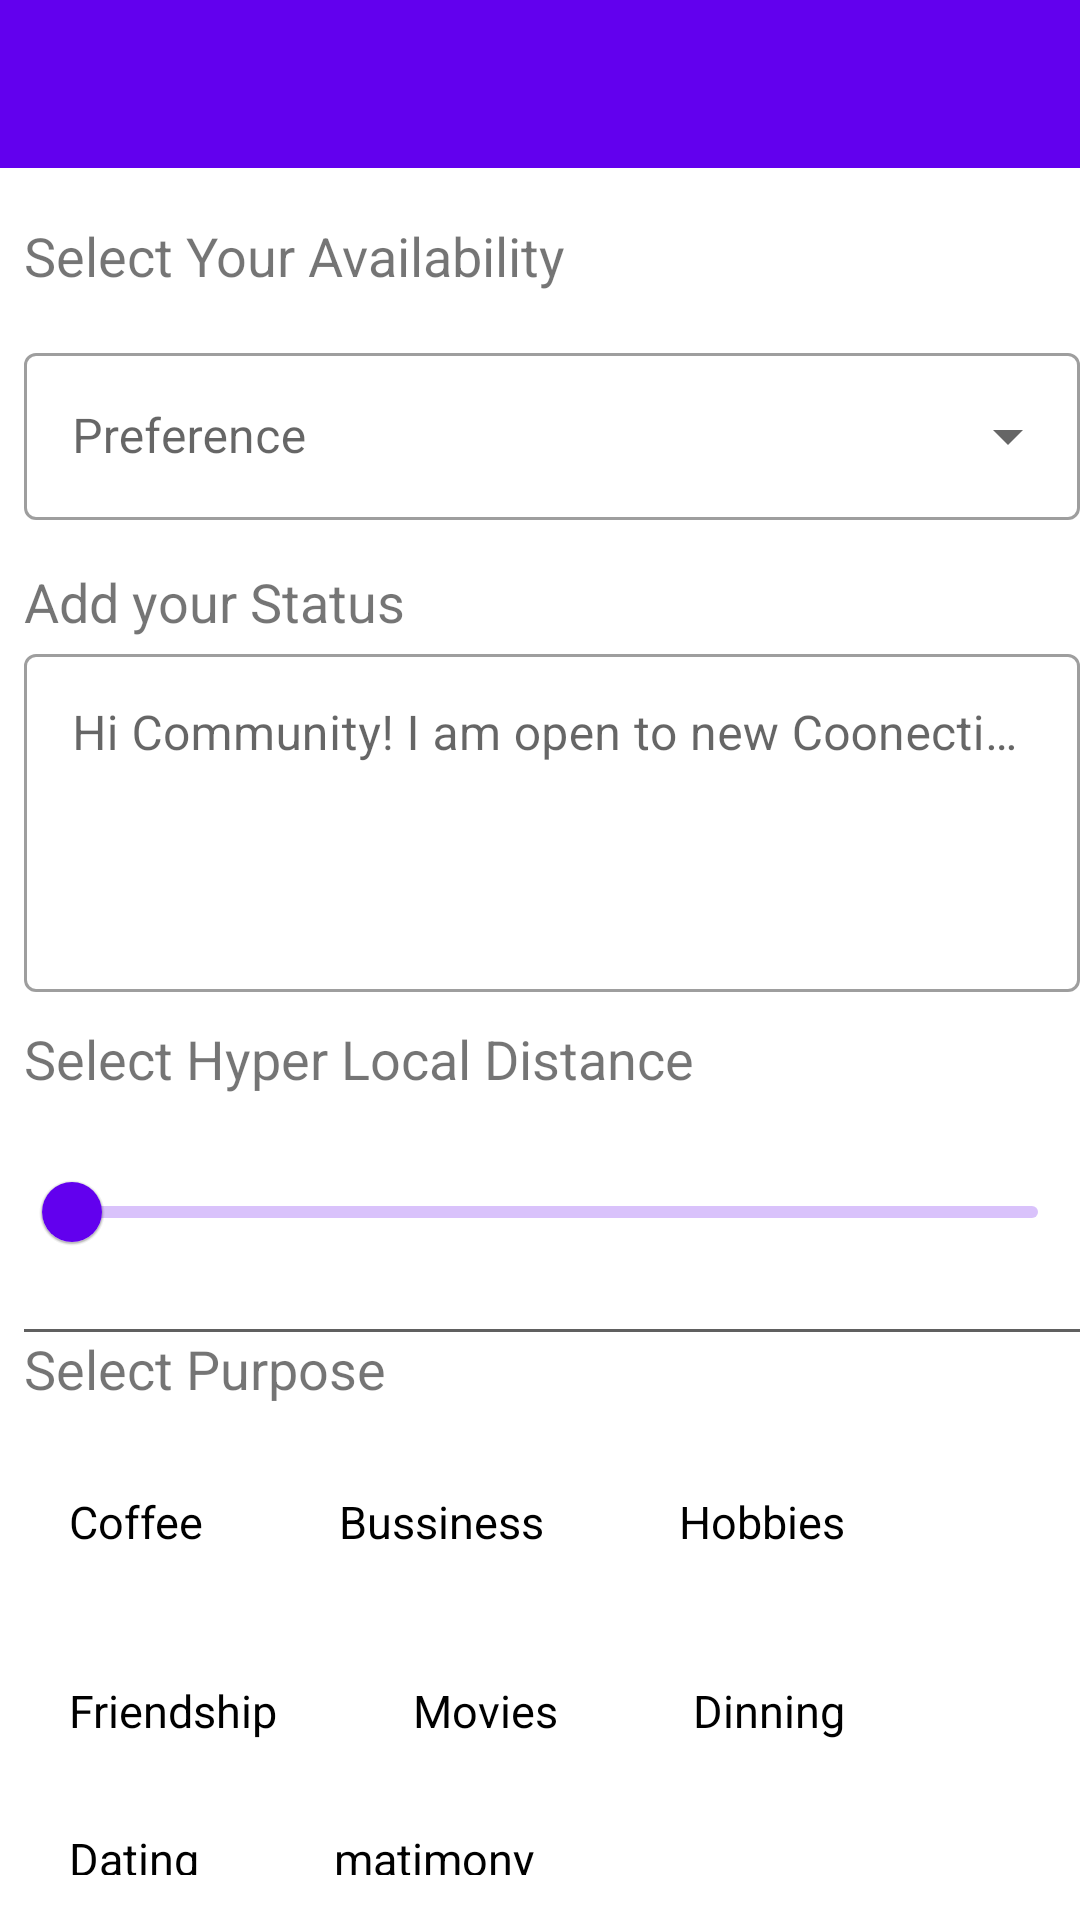

This screen was rendered from an Android layout file. Write that file and the resources it references.
<!-- AndroidManifest.xml: fallback theme Theme.MaterialComponents.DayNight.NoActionBar -->
<!-- res/layout/activity_refine.xml -->
<?xml version="1.0" encoding="utf-8"?>
<androidx.constraintlayout.widget.ConstraintLayout xmlns:android="http://schemas.android.com/apk/res/android"
    xmlns:app="http://schemas.android.com/apk/res-auto"
    xmlns:tools="http://schemas.android.com/tools"
    android:layout_width="match_parent"
    android:layout_height="match_parent"
    tools:context=".Refine">
  <LinearLayout
      android:layout_width="match_parent"
      android:layout_height="match_parent"
      android:orientation="vertical"
      >
  <com.google.android.material.appbar.AppBarLayout
      android:id="@+id/appbarlayout"
      android:layout_width="match_parent"
      android:layout_height="wrap_content">

    <androidx.appcompat.widget.Toolbar
        android:id="@+id/refine_toolbar"
        android:layout_width="match_parent"
        android:layout_height="wrap_content"
        app:layout_constraintEnd_toEndOf="parent"
        app:layout_constraintStart_toStartOf="parent"
        app:layout_constraintTop_toTopOf="parent" />


  </com.google.android.material.appbar.AppBarLayout>

    <LinearLayout
        android:layout_width="match_parent"
        android:layout_height="match_parent"
        android:orientation="vertical"
        app:layout_constraintBottom_toBottomOf="parent"
        app:layout_constraintEnd_toEndOf="parent"
        app:layout_constraintStart_toStartOf="parent"
        app:layout_constraintTop_toTopOf="parent"
        android:paddingLeft="8dp"
        android:paddingTop="15dp">

      <TextView
          android:layout_width="wrap_content"
          android:layout_height="wrap_content"
         android:layout_marginTop="2dp"
          android:text="Select Your Availability"
          android:textSize="18dp"

          android:layout_marginBottom="10dp"
          app:layout_constraintStart_toStartOf="parent"
          app:layout_constraintTop_toTopOf="parent"

          />

      <androidx.coordinatorlayout.widget.CoordinatorLayout
          android:layout_width="match_parent"
          android:layout_height="wrap_content">

        <com.google.android.material.textfield.TextInputLayout
            style="@style/Widget.MaterialComponents.TextInputLayout.OutlinedBox.ExposedDropdownMenu"
            android:layout_width="match_parent"
            android:layout_height="wrap_content"
            android:layout_marginTop="5dp"
            android:layout_marginBottom="10dp"

            android:hint="@string/dropdownname">

          <AutoCompleteTextView
              android:id="@+id/auto_complte_txt"
              android:layout_width="match_parent"
              android:layout_height="wrap_content"

              android:inputType="none" />


        </com.google.android.material.textfield.TextInputLayout>

      </androidx.coordinatorlayout.widget.CoordinatorLayout>

      <TextView
          android:layout_width="match_parent"
          android:layout_height="wrap_content"
          android:layout_marginTop="5dp"
          android:text="Add your Status"
          android:textSize="18dp" />

      <com.google.android.material.textfield.TextInputLayout
          style="@style/Widget.MaterialComponents.TextInputLayout.OutlinedBox"
          android:layout_width="match_parent"
          android:layout_height="wrap_content"
          android:hint="Hi Community! I am open to new Coonections">

        <com.google.android.material.textfield.TextInputEditText
            android:layout_width="match_parent"
            android:layout_height="wrap_content"
            android:gravity="top"
            android:inputType="textMultiLine"
            android:lines="4"
            android:overScrollMode="always"
            android:scrollbarStyle="insideInset"
            android:scrollbars="vertical"
            android:scrollHorizontally="false" />
      </com.google.android.material.textfield.TextInputLayout>

      <TextView
          android:layout_width="match_parent"
          android:layout_height="wrap_content"
          android:layout_marginTop="10dp"
          android:text="Select Hyper Local Distance"
          android:textSize="18dp" />


      <com.google.android.material.slider.Slider
          android:layout_marginTop="15dp"
          android:layout_width="match_parent"
          android:layout_height="wrap_content"
          android:layout_marginBottom="15dp"
          />
      <View
          android:background="#606060"
          android:layout_width="match_parent"
          android:layout_height="1dp"
          />



      <TextView
          android:layout_width="match_parent"
          android:layout_height="wrap_content"
          android:text="Select Purpose"
          android:textSize="18dp" />




      
     <LinearLayout
         android:layout_width="match_parent"
         android:layout_height="wrap_content"
         android:orientation="horizontal"
         android:layout_marginBottom="15dp"
         android:layout_marginTop="15dp">
       <CheckBox
           android:layout_width="wrap_content"
           android:layout_height="wrap_content"
           android:text="Coffee"
           android:textSize="15dp"
           android:button="@null"
           android:drawablePadding="8dp"
           android:layout_marginEnd="15dp"
           android:paddingStart="15dp"
           android:paddingEnd="15dp"
           android:background="@drawable/custom_button"/>

       <CheckBox
           android:layout_width="wrap_content"
           android:layout_height="wrap_content"
           android:text="Bussiness"
           android:textSize="15dp"
           android:button="@null"
           android:drawablePadding="8dp"
           android:paddingStart="15dp"
           android:paddingEnd="15dp"
           android:layout_marginEnd="15dp"
           android:background="@drawable/custom_button"/>

       <CheckBox
           android:layout_width="wrap_content"
           android:layout_height="wrap_content"
           android:text="Hobbies"
           android:textSize="15dp"
           android:button="@null"
           android:drawablePadding="8dp"
           android:paddingStart="15dp"
           android:paddingEnd="15dp"
           android:layout_marginEnd="15dp"
           android:background="@drawable/custom_button"/>



     </LinearLayout>



      <LinearLayout
          android:layout_width="match_parent"
          android:layout_height="wrap_content"
          android:orientation="horizontal"
          android:layout_marginBottom="15dp">
        <CheckBox
            android:layout_width="wrap_content"
            android:layout_height="wrap_content"
            android:text="Friendship"
            android:textSize="15dp"
            android:button="@null"
            android:drawablePadding="8dp"
            android:paddingStart="15dp"
            android:paddingEnd="15dp"
            android:layout_marginEnd="15dp"
            android:background="@drawable/custom_button"/>

        <CheckBox
            android:layout_width="wrap_content"
            android:layout_height="wrap_content"
            android:text="Movies"
            android:textSize="15dp"
            android:button="@null"
            android:drawablePadding="8dp"
            android:paddingStart="15dp"
            android:paddingEnd="15dp"
            android:layout_marginEnd="15dp"
            android:background="@drawable/custom_button"/>
        <CheckBox
            android:layout_width="wrap_content"
            android:layout_height="wrap_content"
            android:text="Dinning"
            android:textSize="15dp"
            android:button="@null"
            android:drawablePadding="8dp"
            android:paddingStart="15dp"
            android:paddingEnd="15dp"
            android:layout_marginEnd="15dp"
            android:background="@drawable/custom_button"/>




      </LinearLayout>


      <LinearLayout
          android:layout_width="match_parent"
          android:layout_height="wrap_content"
          android:orientation="horizontal"
          android:layout_marginBottom="15dp">
        <CheckBox
            android:layout_width="wrap_content"
            android:layout_height="wrap_content"
            android:text="Dating"
            android:textSize="15dp"
            android:button="@null"
            android:drawablePadding="8dp"
            android:paddingStart="15dp"
            android:paddingEnd="15dp"
            android:layout_marginEnd="15dp"
            android:background="@drawable/custom_button"/>

        <CheckBox
            android:layout_width="wrap_content"
            android:layout_height="wrap_content"
            android:text="matimony"
            android:textSize="15dp"
            android:button="@null"
            android:drawablePadding="8dp"
            android:paddingStart="15dp"
            android:paddingEnd="15dp"
            android:layout_marginEnd="15dp"
            android:background="@drawable/custom_button"/>


      </LinearLayout>

        <Button
            android:layout_width="wrap_content"
            android:layout_height="wrap_content"
            android:text="Save and Explore"
            android:background="@drawable/custom_save_button"
            android:layout_gravity="center"
            android:gravity="center"/>




    </LinearLayout>

    </LinearLayout>




</androidx.constraintlayout.widget.ConstraintLayout>
<!-- resources referenced by this layout -->
<resources>
  <!-- drawable custom_button (drawable) -->
  <?xml version="1.0" encoding="utf-8"?>
  <selector xmlns:android="http://schemas.android.com/apk/res/android">
  
      <item android:state_checked="true">
          <shape android:shape="rectangle">
              <corners android:radius="15dp" /> 
              <solid android:color="@color/indigo" /> 
          </shape>
      </item>
      <item android:state_checked="false">
          <shape android:shape="rectangle">
              <corners android:radius="15dp" /> 
              <solid android:color="@android:color/transparent" /> 
              <stroke android:color="@color/white" android:width="1dp"/> 
          </shape>
      </item>
  </selector>
  <!-- drawable custom_save_button (drawable) -->
  <?xml version="1.0" encoding="utf-8"?>
  <selector xmlns:android="http://schemas.android.com/apk/res/android">
  
      <item>
          <shape android:shape="rectangle">
              <corners android:radius="15dp" /> 
              <solid android:color="@color/indigo" /> 
          </shape>
      </item>
  </selector>
  <string name="dropdownname">Preference</string>
  <color name="indigo">#63BFE8</color>
  <color name="white">#FFFFFFFF</color>
</resources>
